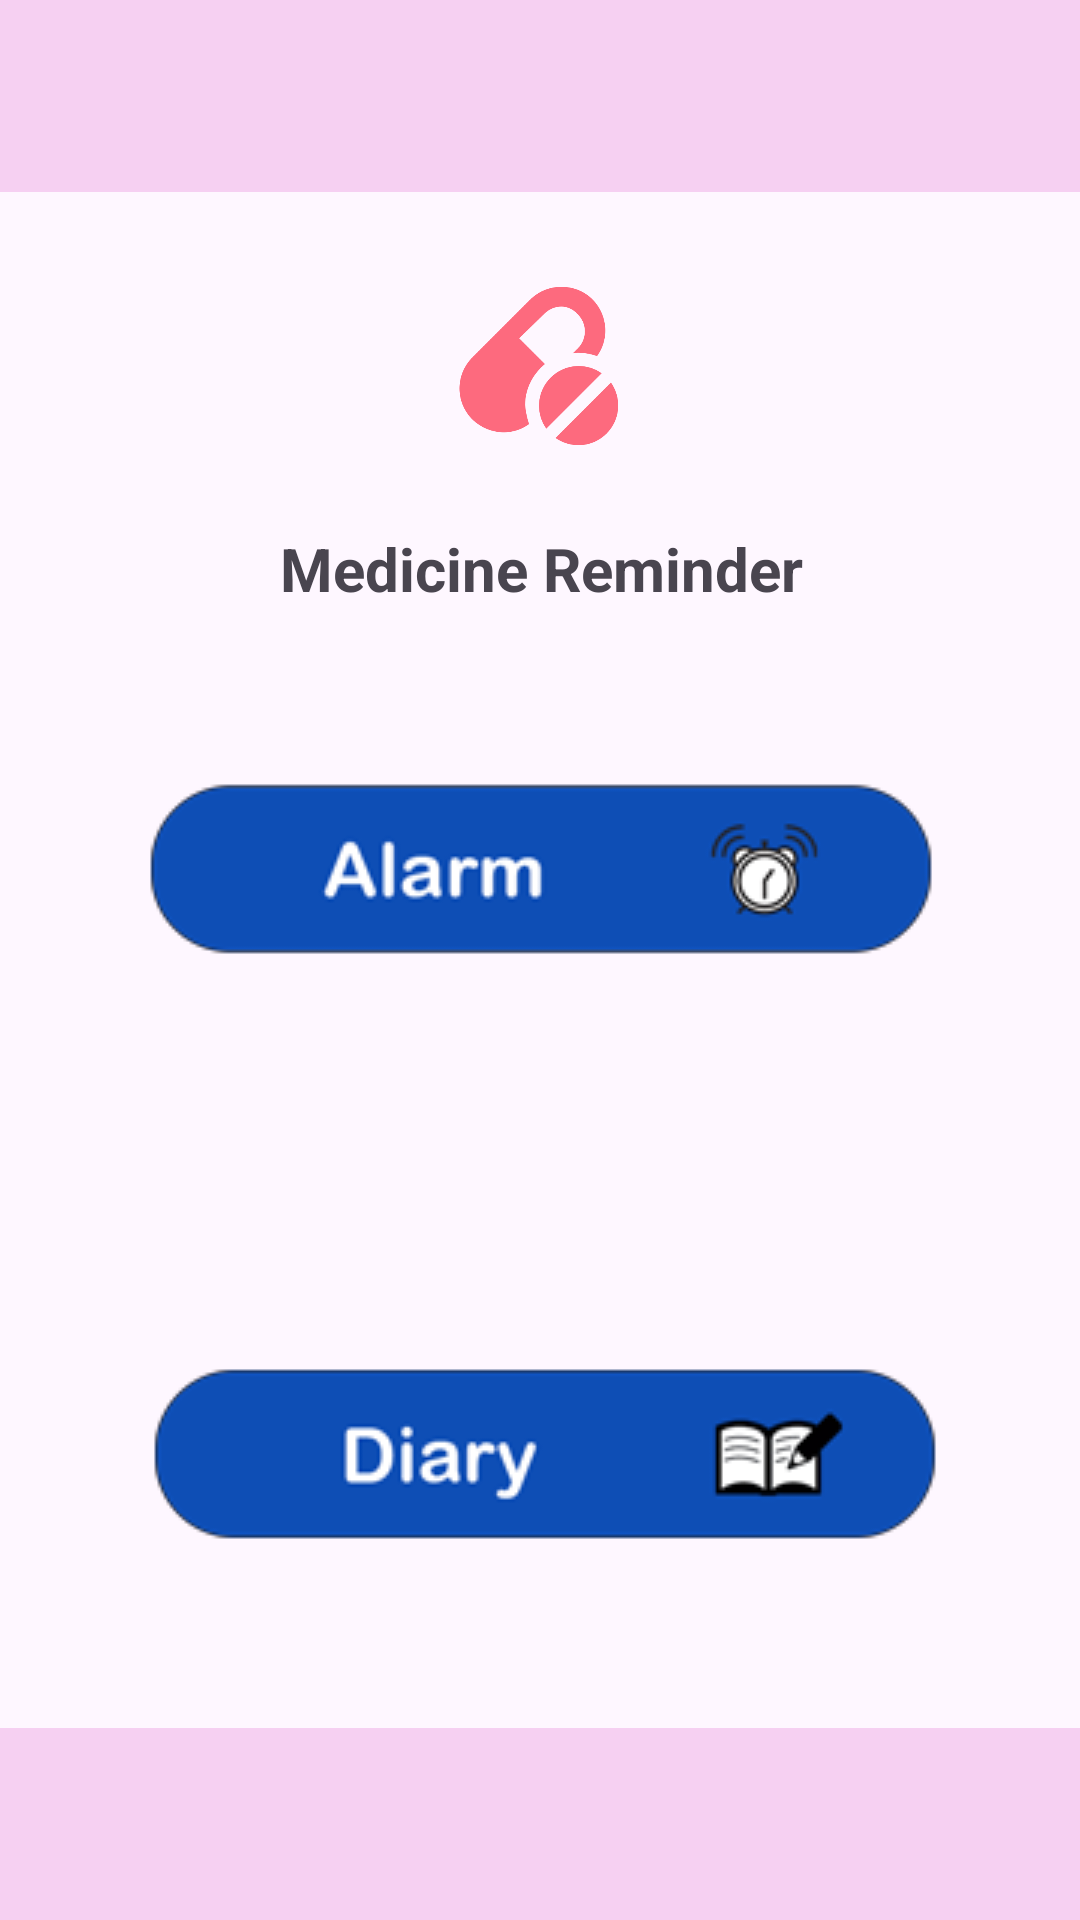

Android layout source for this screen:
<!-- AndroidManifest.xml: application theme Theme.MedicineReminderProject -->
<!-- res/layout/activity_main.xml -->
<?xml version="1.0" encoding="utf-8"?>
<androidx.constraintlayout.widget.ConstraintLayout xmlns:android="http://schemas.android.com/apk/res/android"
    xmlns:app="http://schemas.android.com/apk/res-auto"
    xmlns:tools="http://schemas.android.com/tools"
    android:layout_width="match_parent"
    android:layout_height="match_parent">

    <FrameLayout
        android:id="@+id/bottomLayout"
        android:layout_width="match_parent"
        android:layout_height="100dp"
        app:layout_constraintBottom_toBottomOf="parent"
        app:layout_constraintEnd_toEndOf="parent"
        app:layout_constraintStart_toStartOf="parent">


        <com.google.android.material.appbar.MaterialToolbar
            android:id="@+id/bottomContainer"
            android:layout_width="match_parent"
            android:layout_height="wrap_content"
            android:layout_gravity="bottom"
            android:background="#F6D0F2"
            android:minHeight="?attr/actionBarSize"
            android:theme="?attr/actionBarTheme" />

    </FrameLayout>

    <FrameLayout
        android:id="@+id/frameLayout"
        android:layout_width="match_parent"
        android:layout_height="100dp"
        app:layout_constraintEnd_toEndOf="parent"
        app:layout_constraintStart_toStartOf="parent"
        app:layout_constraintTop_toTopOf="parent">


        <com.google.android.material.appbar.MaterialToolbar
            android:id="@+id/topContainer"
            android:layout_width="match_parent"
            android:layout_height="wrap_content"
            android:background="#F6D0F2"
            android:minHeight="?attr/actionBarSize"
            android:theme="?attr/actionBarTheme" />
    </FrameLayout>

    <androidx.constraintlayout.widget.ConstraintLayout
        android:layout_width="351dp"
        android:layout_height="500dp"
        app:layout_constraintBottom_toTopOf="@+id/bottomLayout"
        app:layout_constraintEnd_toEndOf="parent"
        app:layout_constraintStart_toStartOf="parent"
        app:layout_constraintTop_toBottomOf="@+id/frameLayout">


        <TextView
            android:id="@+id/idTVHeading"
            android:layout_width="248dp"
            android:layout_height="47dp"
            android:layout_centerInParent="true"
            android:layout_marginTop="8dp"
            android:gravity="center"
            android:padding="10dp"
            android:text="Medicine Reminder"
            android:textSize="20sp"
            android:textStyle="bold"
            app:layout_constraintEnd_toEndOf="parent"
            app:layout_constraintStart_toStartOf="parent"
            app:layout_constraintTop_toBottomOf="@+id/logoImg" />

        <ImageView
            android:id="@+id/logoImg"
            android:layout_width="66dp"
            android:layout_height="72dp"
            android:layout_marginTop="16dp"
            app:layout_constraintEnd_toEndOf="parent"
            app:layout_constraintHorizontal_bias="0.498"
            app:layout_constraintStart_toStartOf="parent"
            app:layout_constraintTop_toTopOf="parent"
            app:srcCompat="@drawable/logo" />

        <ImageButton
            android:id="@+id/alarmButton"
            android:layout_width="269dp"
            android:layout_height="73dp"
            android:layout_marginTop="40dp"
            android:background="#0000"
            app:layout_constraintEnd_toEndOf="parent"
            app:layout_constraintStart_toStartOf="parent"
            app:layout_constraintTop_toBottomOf="@+id/idTVHeading"
            app:srcCompat="@drawable/alarm_button" />

        <ImageButton
            android:id="@+id/diaryButton"
            android:layout_width="270dp"
            android:layout_height="73dp"
            android:background="#0000"
            app:layout_constraintBottom_toBottomOf="parent"
            app:layout_constraintEnd_toEndOf="parent"
            app:layout_constraintHorizontal_bias="0.518"
            app:layout_constraintStart_toStartOf="parent"
            app:layout_constraintTop_toBottomOf="@+id/alarmButton"
            app:layout_constraintVertical_bias="0.713"
            app:srcCompat="@drawable/diary_button" />

    </androidx.constraintlayout.widget.ConstraintLayout>

</androidx.constraintlayout.widget.ConstraintLayout>
<!-- resources referenced by this layout -->
<resources>
  <!-- drawable alarm_button: png bitmap (drawable, 10006 bytes) -->
  <!-- drawable diary_button: png bitmap (drawable, 9787 bytes) -->
  <!-- drawable logo: png bitmap (drawable, 8130 bytes) -->
  <style name="Theme.MedicineReminderProject" parent="Base.Theme.MedicineReminderProject" />
  <style name="Base.Theme.MedicineReminderProject" parent="Theme.Material3.DayNight.NoActionBar">
          <item name="android:windowIsTranslucent">true</item>
          
          
      </style>
</resources>
